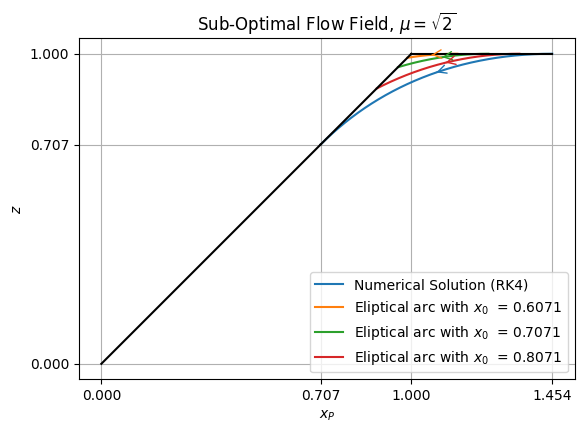

Write Python code to recreate this figure. (Note: this script raises an exception after producing the figure.)
import numpy as np
import matplotlib.pyplot as plt

# Define the differential equation as a function
# Can we develop a sub-optimal barrier for a 2P1E within the reduced statespace 
# See https://www.wolframalpha.com/input?i2d=true&i=Divide%5B%5C%2840%292+*+sqrt%5C%2840%291+%2B+Divide%5Bsqrt%5C%2840%291+-+Power%5Bz%2C2%5D%5C%2841%29+%2Cx%5D%5C%2841%29+-+z+*+%5C%2840%292+%2B+Divide%5Bsqrt%5C%2840%291+-+Power%5Bz%2C2%5D%5C%2841%29%2Cx%5D%5C%2841%29%5C%2841%29%2Csqrt%5C%2840%291+-+Power%5Bz%2C2%5D%5C%2841%29%0D%0A%5D+

def dz_dx(x, z):
    return (2 * np.sqrt(1 + np.sqrt(1 - z**2) / x) - z * (2 + np.sqrt(1 - z**2) / x)) / np.sqrt(1 - z**2)

# Runge-Kutta 4th order method implementation
def runge_kutta_4(f, x0, z0, x_end, h):
    n = int((x_end - x0) / h)
    x = np.linspace(x0, x_end, n+1)
    z = np.zeros(n+1)
    z[0] = z0
    
    for i in range(n):
        k1 = h * f(x[i], z[i])
        k2 = h * f(x[i] + h/2, z[i] + k1/2)
        k3 = h * f(x[i] + h/2, z[i] + k2/2)
        k4 = h * f(x[i] + h, z[i] + k3)
        
        z[i+1] = z[i] + (k1 + 2*k2 + 2*k3 + k4) / 6
    
    return x, z

# Initial conditions and parameters
x0 = 1/np.sqrt(2)  # Initial x value
z0 = 1/np.sqrt(2)  # Initial z value
x_end = 1.5  # Ending x value
h = 0.00001  # Step size


# Perform the numerical integration using RK4
x, z = runge_kutta_4(dz_dx, x0, z0, x_end, h)

#Finding the last x position in solution
nan_where = np.argwhere(np.isnan(z))
first_nan = nan_where[0]
print(x[first_nan-1])
print(z[first_nan-1])
x = x[0:int(first_nan-1)]
z = z[0:int(first_nan-1)]

x_elip = [[],[],[]]
z_elip = [[],[],[]]
i = 0
x0_arr = [x0-0.1,x0,x0+0.1]
# Finding the ellipse lines
for x0 in x0_arr:
    for theta in np.linspace(np.pi/2,np.pi,1000):
        xe = (x0+np.sqrt(1-z0)) + np.cos(theta)
        ze = np.sin(theta)
        if ((xe <= np.sqrt(2) and ze <= 1 ) and (np.abs(ze/xe) <= 1) and (xe >= 1/np.sqrt(2))):
            x_elip[i].append(xe)
            z_elip[i].append(ze)
        
    i += 1

x0 = 1/np.sqrt(2)  # Initial x value
z0 = 1/np.sqrt(2)  # Initial z value
print(x_elip)
print(z_elip)     


# Finite Boundry lines
x1 = np.linspace(0,x0,50)
z1 = np.linspace(0,z0,50)
x2 = np.linspace(x0,1,50)
z2 = np.linspace(z0,1,50)
x3 = np.linspace(1,x[-1],50)
z3 = np.ones(50)

# Perform polynomial regression to find the best-fit equation
degree = 3  # Degree of the polynomial
coeffs = np.polyfit(x, z, degree)
p = np.poly1d(coeffs)
print(coeffs)

def add_arrow(line, position=None, direction='right', size=15, color=None):
    """
    add an arrow to a line.

    line:       Line2D object
    position:   x-position of the arrow. If None, mean of xdata is taken
    direction:  'left' or 'right'
    size:       size of the arrow in fontsize points
    color:      if None, line color is taken.
    """
    line = line[0]
    color = line.get_color()
    xdata = line.get_xdata()
    ydata = line.get_ydata()

    if position is None:
        position = ydata.mean()
    # find closest index
    start_ind = int(len(xdata)/2)
    if direction == 'right':
        end_ind = start_ind + 1
    else:
        end_ind = start_ind - 1

    line.axes.annotate('',
        xytext=(xdata[start_ind], ydata[start_ind]),
        xy=(xdata[end_ind], ydata[end_ind]),
        arrowprops=dict(arrowstyle="->", color=color),
        size=size
    )


# Plot the results
#plt.style.use('dark_background')
plt.rcParams["font.family"] = "Times New Roman"
plt.set_cmap('cool')
line = plt.plot(x, z, label='Numerical Solution (RK4)')
add_arrow(line, direction='left')
for i in [0,1,2]:
    line = plt.plot(x_elip[i],z_elip[i], label = f'Eliptical arc with $x_0$  = {np.round(x0_arr[i],4)}')
    add_arrow(line)
plt.plot(x1,z1, color = 'black')
plt.plot(x2,z2, color = 'black')
plt.plot(x3,z3, color = 'black')
plt.xlabel('$x_P$')
plt.xticks([0,1/np.sqrt(2),1, x[-1]])
plt.yticks([0,1/np.sqrt(2),1])
plt.gca().set_aspect('equal')
plt.ylabel('$z$')
plt.title('Sub-Optimal Flow Field, $\mu = \sqrt{2}$')
plt.legend()
plt.grid(True)
plt.savefig('Results/Barrier_Curve.pdf')
plt.show()

